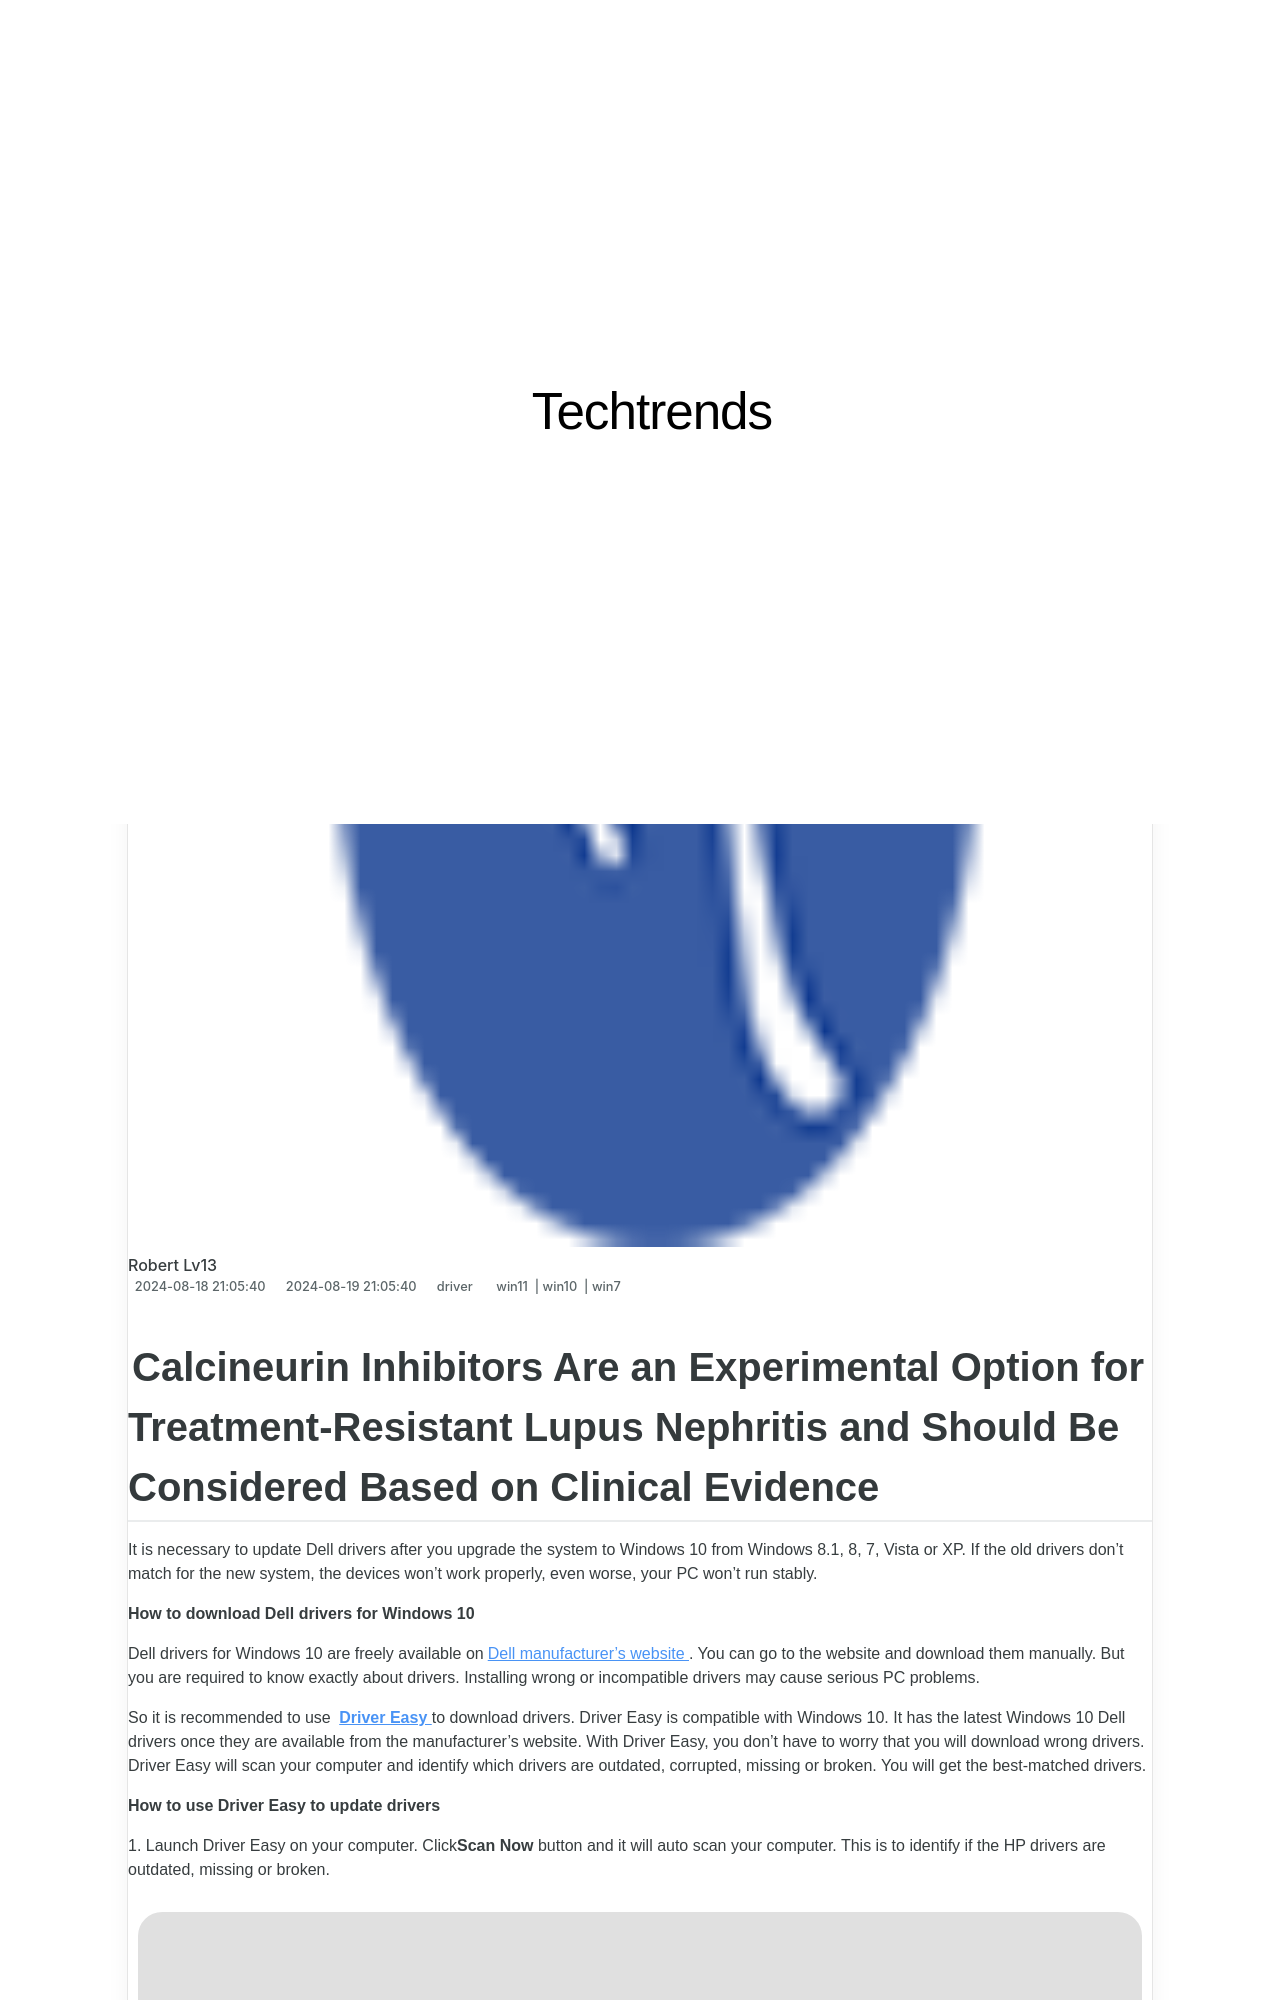

repository: techidaily/site-techtrends · page: the-ultimate-insight-into-superfetch-for-optimal-performance/index.html · generator: jekyll

---
title: The Ultimate Insight Into SuperFetch for Optimal Performance
date: 2024-08-18T21:05:40.835Z
updated: 2024-08-19T21:05:40.835Z
tags:
  - win11
  - win10
  - win7
categories:
  - driver
description: This Article Describes The Ultimate Insight Into SuperFetch for Optimal Performance
excerpt: This Article Describes The Ultimate Insight Into SuperFetch for Optimal Performance
thumbnail: https://thmb.techidaily.com/a61ebba6dd861c81a2aafc9ac2f5e19d276c2c98436797dfa7a745296f54d142.jpg
---
